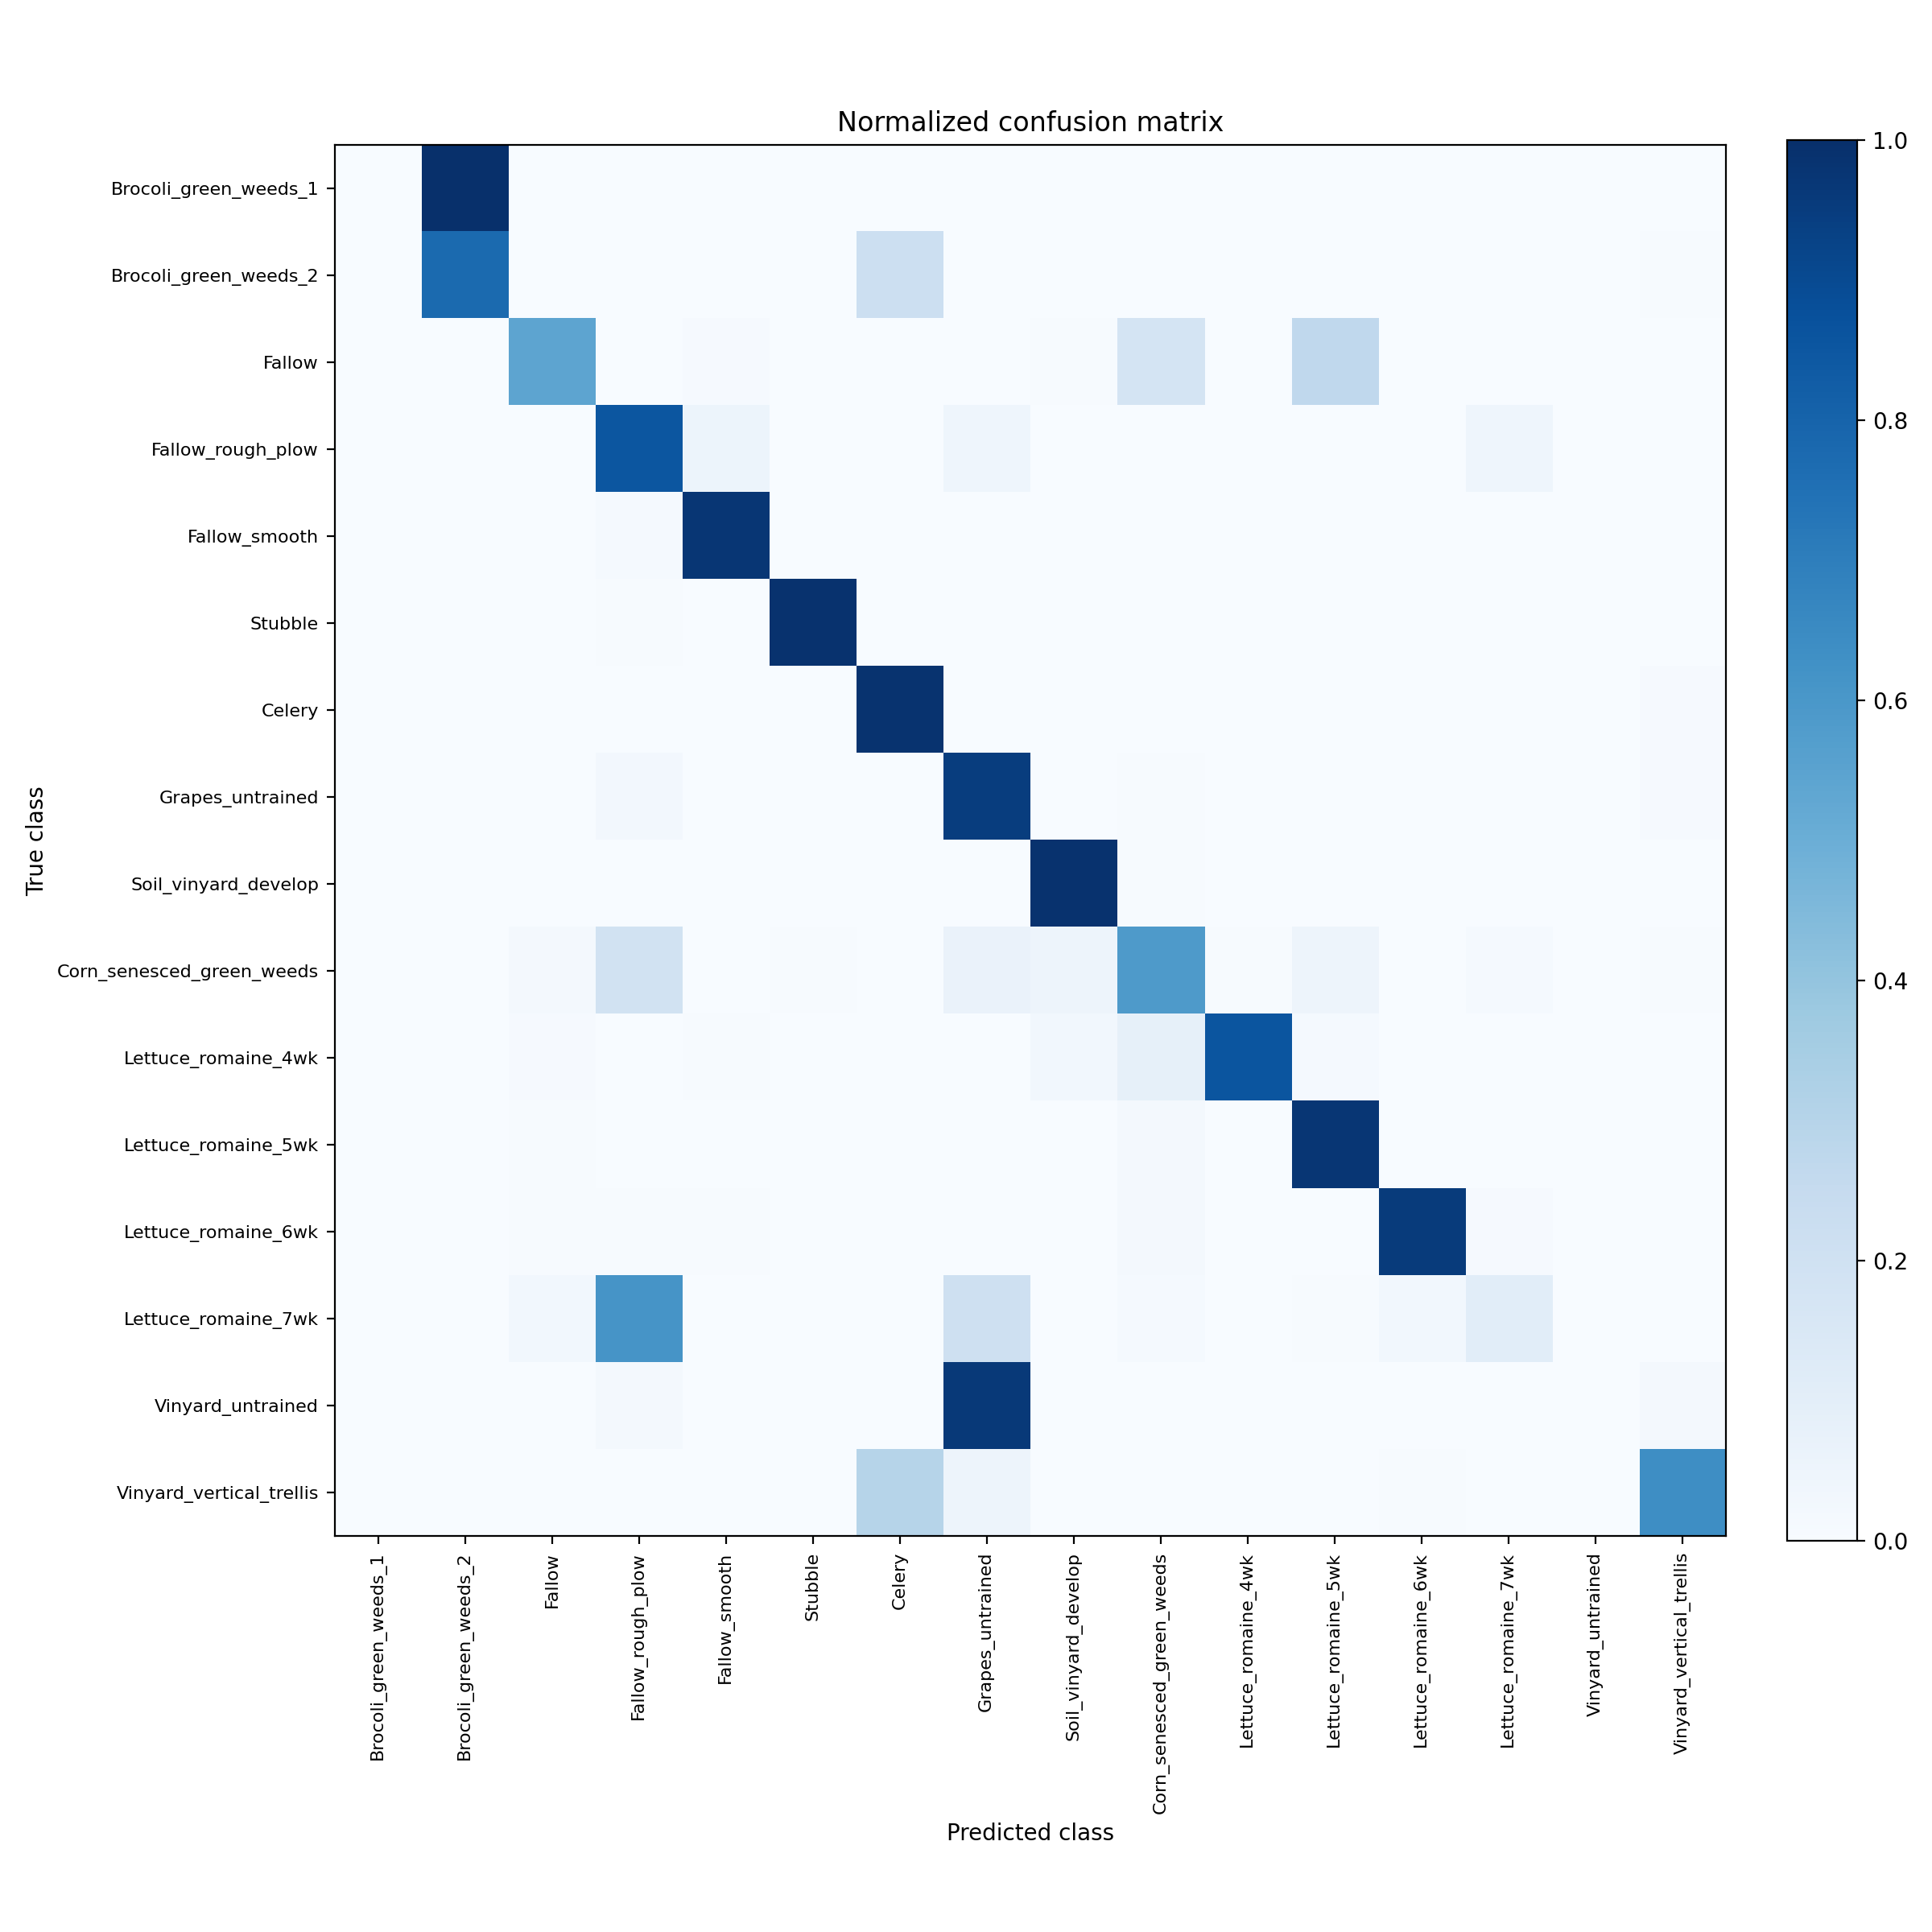

The file beside this chart, header and first rows:
, Brocoli_green_weeds_1, Brocoli_green_weeds_2, Fallow, Fallow_rough_plow, Fallow_smooth, Stubble, Celery, Grapes_untrained, Soil_vinyard_develop, Corn_senesced_green_weeds, Lettuce_romaine_4wk, Lettuce_romaine_5wk, Lettuce_romaine_6wk, Lettuce_romaine_7wk, Vinyard_untrained, Vinyard_vertical_trellis
Brocoli_green_weeds_1, 0, 402, 0, 0, 0, 0, 0, 0, 0, 0, 0, 0, 0, 0, 0, 0
Brocoli_green_weeds_2, 0, 579, 0, 0, 0, 0, 162, 1, 0, 0, 0, 0, 0, 0, 0, 3
Fallow, 0, 0, 214, 0, 4, 0, 0, 0, 2, 69, 0, 106, 0, 0, 0, 0
Fallow_rough_plow, 0, 0, 0, 238, 15, 0, 0, 13, 0, 0, 0, 0, 0, 13, 0, 0
Fallow_smooth, 0, 0, 2, 8, 523, 0, 0, 0, 0, 2, 0, 0, 1, 0, 0, 0
Stubble, 0, 0, 0, 5, 0, 784, 0, 3, 0, 0, 0, 0, 0, 0, 0, 0
Celery, 0, 0, 0, 0, 1, 0, 707, 2, 0, 0, 0, 0, 0, 0, 0, 6
Grapes_untrained, 0, 0, 1, 59, 1, 0, 1, 2133, 2, 15, 1, 2, 6, 8, 0, 25
Soil_vinyard_develop, 0, 0, 2, 0, 0, 0, 0, 0, 1229, 7, 0, 3, 0, 0, 0, 0
Corn_senesced_green_weeds, 0, 0, 14, 125, 2, 5, 1, 41, 31, 385, 4, 33, 2, 10, 0, 3
Lettuce_romaine_4wk, 0, 0, 2, 0, 1, 0, 0, 0, 6, 18, 183, 3, 0, 0, 0, 0
Lettuce_romaine_5wk, 0, 0, 2, 0, 0, 0, 0, 0, 0, 8, 0, 375, 0, 0, 0, 0
Lettuce_romaine_6wk, 0, 0, 1, 1, 1, 0, 0, 0, 0, 3, 0, 0, 175, 2, 0, 0
Lettuce_romaine_7wk, 0, 0, 6, 131, 0, 0, 0, 44, 0, 3, 0, 1, 6, 23, 0, 0
Vinyard_untrained, 0, 0, 0, 23, 2, 0, 0, 1401, 0, 0, 0, 1, 1, 1, 0, 25
Vinyard_vertical_trellis, 0, 0, 0, 1, 1, 0, 108, 18, 0, 0, 0, 0, 2, 0, 0, 231
